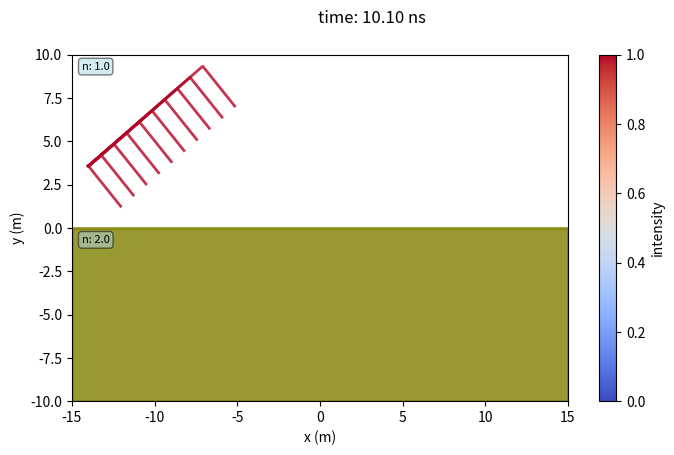

The matplotlib source for this figure: (Note: this script raises an exception after producing the figure.)
#
# Reflection thin films
# Examples for plasma pyhsics lectures
# [redacted]
# [redacted]
#
import numpy as np
import matplotlib.pyplot as plt
import matplotlib.animation as animation
import matplotlib.cm as colormap

model = "Huygens"

# Initialize Simulation
if model == "Huygens":
    animationname = 'huygens.mp4'
    angledeg = 40 # angle of incidence to normal
    xstart = -14
    xoffset = 1
    raysNB = 10

t = 0
dt = 1e-10
tend = 100e-9
c = 3e8
steps = int(tend/dt) 

# --------------------------------------------------------------------------
# Fresnel equations
# -------------------------------------------------------------------------
def snellius(n1,n2,angle):
    return np.arcsin(n1/n2*np.sin(angle))

def rp(n1,n2,angle1,angle2):
    return (n1*np.cos(angle1)-n2*np.cos(angle2))/(n1*np.cos(angle1)+n2*np.cos(angle2))

def tp(n1,n2,angle1,angle2):
    return (2*n1*np.cos(angle1))/(n2*np.cos(angle1)+n1*np.cos(angle2))

def R(n1,n2,angle1,angle2):
    return rp(n1,n2,angle1,angle2)**2 

def T(n1,n2,angle1,angle2):
    return n2*np.cos(angle2)/(n1*np.cos(angle1))*tp(n1,n2,angle1,angle2)**2 
     

# --------------------------------------------------------------------------
# setup plot
# -------------------------------------------------------------------------
xmax = 15
ymax = 10
fig, ax = plt.subplots(1,1,figsize=(8,4.5))
cmap = colormap.get_cmap('coolwarm')
fig.colorbar(colormap.ScalarMappable(norm=None, cmap=cmap),ax=ax,label='intensity')
raysplot = []
circletop = []
circlebottom = []
#scattermaxima = ax.plot(0,0,color='m',lw=0,markersize=3,label ='maxima',alpha=0.8,marker='o',fillstyle='full')[0]
#scatterminima = ax.plot(0,0,color='g',lw=0,markersize=3,label ='minima',alpha=0.8,marker='o',fillstyle='full',markerfacecolor='white')[0]
#ax.legend(fontsize=6,loc=1)

class layer:
    def __init__(self,y,n,v,angle):
        self.y = y # net charge
        self.n = n # positive charge
        self.v = v # positive charge
        self.angle = angle # negative charge
  
layers = []
NBlayers = 3
for i in range(NBlayers):
  layers.append(layer(y=0,n=1,v=c,angle=0))

layers[0].y = ymax
layers[0].n = 1
layers[0].v = c/layers[0].n
layers[0].angle = angledeg/180*np.pi

layers[1].y = 0
layers[1].n = 2
layers[1].v = c/layers[1].n
layers[1].angle = snellius(layers[0].n,layers[1].n,layers[0].angle)

layers[2].y = -ymax
layers[2].n = 1
layers[2].v = c/layers[2].n
layers[2].angle = snellius(layers[1].n,layers[2].n,layers[1].angle)

for j in range(1,NBlayers-1):
    b3x = [-xmax,xmax]
    b3y = [layers[j].y,layers[j].y]
    b3y2 = [layers[j+1].y,layers[j+1].y]
    if j/2 == int(j/2):
      ax.fill_between(b3x,b3y,b3y2,color='orange',lw=2,alpha=0.8) 
    else:
      ax.fill_between(b3x,b3y,b3y2,color='olive',lw=2,alpha=0.8) 
    
for j in range(1,NBlayers):    
    infobox = ''
    infobox += 'n: '+ "{:.1f}".format(layers[j-1].n)
    props = dict(boxstyle='round', facecolor='lightblue', alpha=0.5) 
    ax.text(0.02,(layers[j-1].y-(-ymax))/(2*ymax)-0.02,infobox, fontsize=8,bbox=props,verticalalignment='top',transform=ax.transAxes)   
        
ax.set(xlabel="x (m)",ylabel="y (m)")
ax.set(xlim=(-xmax,xmax),ylim=(-ymax,ymax))



# ---------------------------------------------------------------------------
# Initialize Rays
# ---------------------------------------------------------------------------
x = []
y = []
xn = []
yn = []
phase = []
Int = []
vx = []
vy = []
raysx = []
raysy = []
raysI = []
raysPhase = []

ystart = ymax

for j in range(raysNB):
  x.append(xstart+j*xoffset*np.cos(layers[0].angle))
  y.append(ystart-(raysNB-j)*xoffset*np.sin(layers[0].angle))
  xn.append(xstart+j*xoffset*np.cos(layers[0].angle))
  yn.append(ystart-(raysNB-j)*xoffset*np.sin(layers[0].angle))
  phase.append(0)
  Int.append(1)
  vx.append(layers[0].v*np.sin(layers[0].angle))
  vy.append(-layers[0].v*np.cos(layers[0].angle))
  raysx.append([x[0]])
  raysy.append([y[0]])
  raysI.append(Int[0])
  raysPhase.append(0)
  raycolor = cmap(0.999)
  raysplot.append(ax.plot(0,0,color=raycolor,lw=2,label ='',alpha=0.8)[0])

circletopx = []
circletopy = []
circletopr = []
circletopv = []
circletopNB = 0
circlebottomx = []
circlebottomy = []
circlebottomr = []
circlebottomv = []
circlebottomNB = 0

print('Start simulation')
maximatrue = True

def createcircletop(x,y,r):
    xc = []
    yc = []
    for j in range(91):
      xc.append(x+r*np.cos(j/90*np.pi))  
      yc.append(y+r*np.sin(j/90*np.pi))
    return xc, yc  

def createcirclebottom(x,y,r):
    xc = []
    yc = []
    for j in range(91):
      xc.append(x+r*np.cos(j/90*np.pi+np.pi))  
      yc.append(y+r*np.sin(j/90*np.pi+np.pi))
    return xc, yc  

# --------------------------------------------------------------------------
# Main loop
# -------------------------------------------------------------------------
def animate(k):
    
    global t,raysNB,timemaxima,maximatrue,circletopNB,circlebottomNB
    
    # propgate trajectories and search for beam split 
    for i in range(raysNB):
       xn[i] = x[i] + dt*vx[i]
       yn[i] = y[i] + dt*vy[i] 
       if x[i]>=-xmax and x[i]<=xmax and y[i]>=-ymax and y[i]<=ymax:
          # search interfaces
          for j in range(NBlayers):
            
              # interface transferred from top to bottom
              if yn[i] < layers[j].y and y[i]>layers[j].y and j==1: 
                # reflect original beam                  
                print('Splitting beam ',i,' at interface: ',j,' at t=',"{:.1f}".format(t/1e-9),' ns of ',"{:.0f}".format(tend/1e-9))
                      
                # create reflected beam
                rayI = raysI[i]*R(layers[j-1].n,layers[j].n,layers[j-1].angle,layers[j].angle) 
                raycolor = cmap(rayI)               
                raysplot.append(ax.plot(0,0,color=raycolor,lw=2,alpha=0.8, label ='')[0])
                raysI.append(rayI)                            
                raysx.append([x[i]])
                raysy.append([y[i]])
                x.append(x[i])
                y.append(y[i])
                xn.append(x[i])
                yn.append(y[i])
                vx.append(layers[j-1].v*np.sin(layers[j-1].angle))
                vy.append(layers[j-1].v*np.cos(layers[j-1].angle))
                raysNB += 1
                
                # create reflected circle
                circletopx.append([x[i]])
                circletopy.append([y[i]])
                circletopr.append(0)
                circletopv.append(layers[j-1].v)
                circletop.append(ax.plot(0,0,color=raycolor,lw=1,alpha=0.8, linestyle = 'dashed', label ='')[0])             
                circletopNB += 1             
                                
                # create transmitted beam                
                rayI = raysI[i]*T(layers[j-1].n,layers[j].n,layers[j-1].angle,layers[j].angle)
                raycolor = cmap(rayI)                               
                raysplot.append(ax.plot(0,0,color=raycolor,lw=2,alpha=0.8, label ='')[0])
                raysI.append(rayI)                            
                raysx.append([xn[i]])
                raysy.append([yn[i]])
                x.append(xn[i])
                y.append(yn[i])
                xn.append(xn[i])
                yn.append(yn[i])
                vx.append(layers[j].v*np.sin(layers[j].angle))
                vy.append(-layers[j].v*np.cos(layers[j].angle))
                raysNB += 1

                # create reflected circle
                circlebottomx.append(xn[i])
                circlebottomy.append(yn[i])
                circlebottomr.append(0)
                circlebottomv.append(layers[j].v)
                circlebottom.append(ax.plot(0,0,color=raycolor,lw=1,alpha=0.8, linestyle='dashed',label ='')[0])             
                circlebottomNB += 1             
                
                # stop propagation original beam
                vy[i] = 0 
                vx[i] = 0           
                     
    # update rays     
    for i in range(raysNB):   
            x[i] = xn[i] 
            y[i] = yn[i]
            raysx[i].append(x[i])
            raysy[i].append(y[i])
            raysplot[i].set_xdata(raysx[i])
            raysplot[i].set_ydata(raysy[i]) 
            
    # update circles        
    for k in range(circlebottomNB):
              circlebottomr[k] = circlebottomr[k] + dt*circlebottomv[k]
              xc,yc = createcirclebottom(circlebottomx[k],circlebottomy[k],circlebottomr[k])
              circlebottom[k].set_xdata(xc)    
              circlebottom[k].set_ydata(yc)
    for k in range(circletopNB):
              circletopr[k] = circletopr[k] + dt*circletopv[k]
              xc,yc = createcircletop(circletopx[k],circletopy[k],circletopr[k])
              circletop[k].set_xdata(xc)    
              circletop[k].set_ydata(yc)   
     
    t += dt                    
    fig.suptitle('time: '+"{:.2f}".format(t/1e-9)+' ns')
    

anim = animation.FuncAnimation(fig,animate,interval=1,frames=steps)
anim.save(animationname,fps=25,dpi=300)